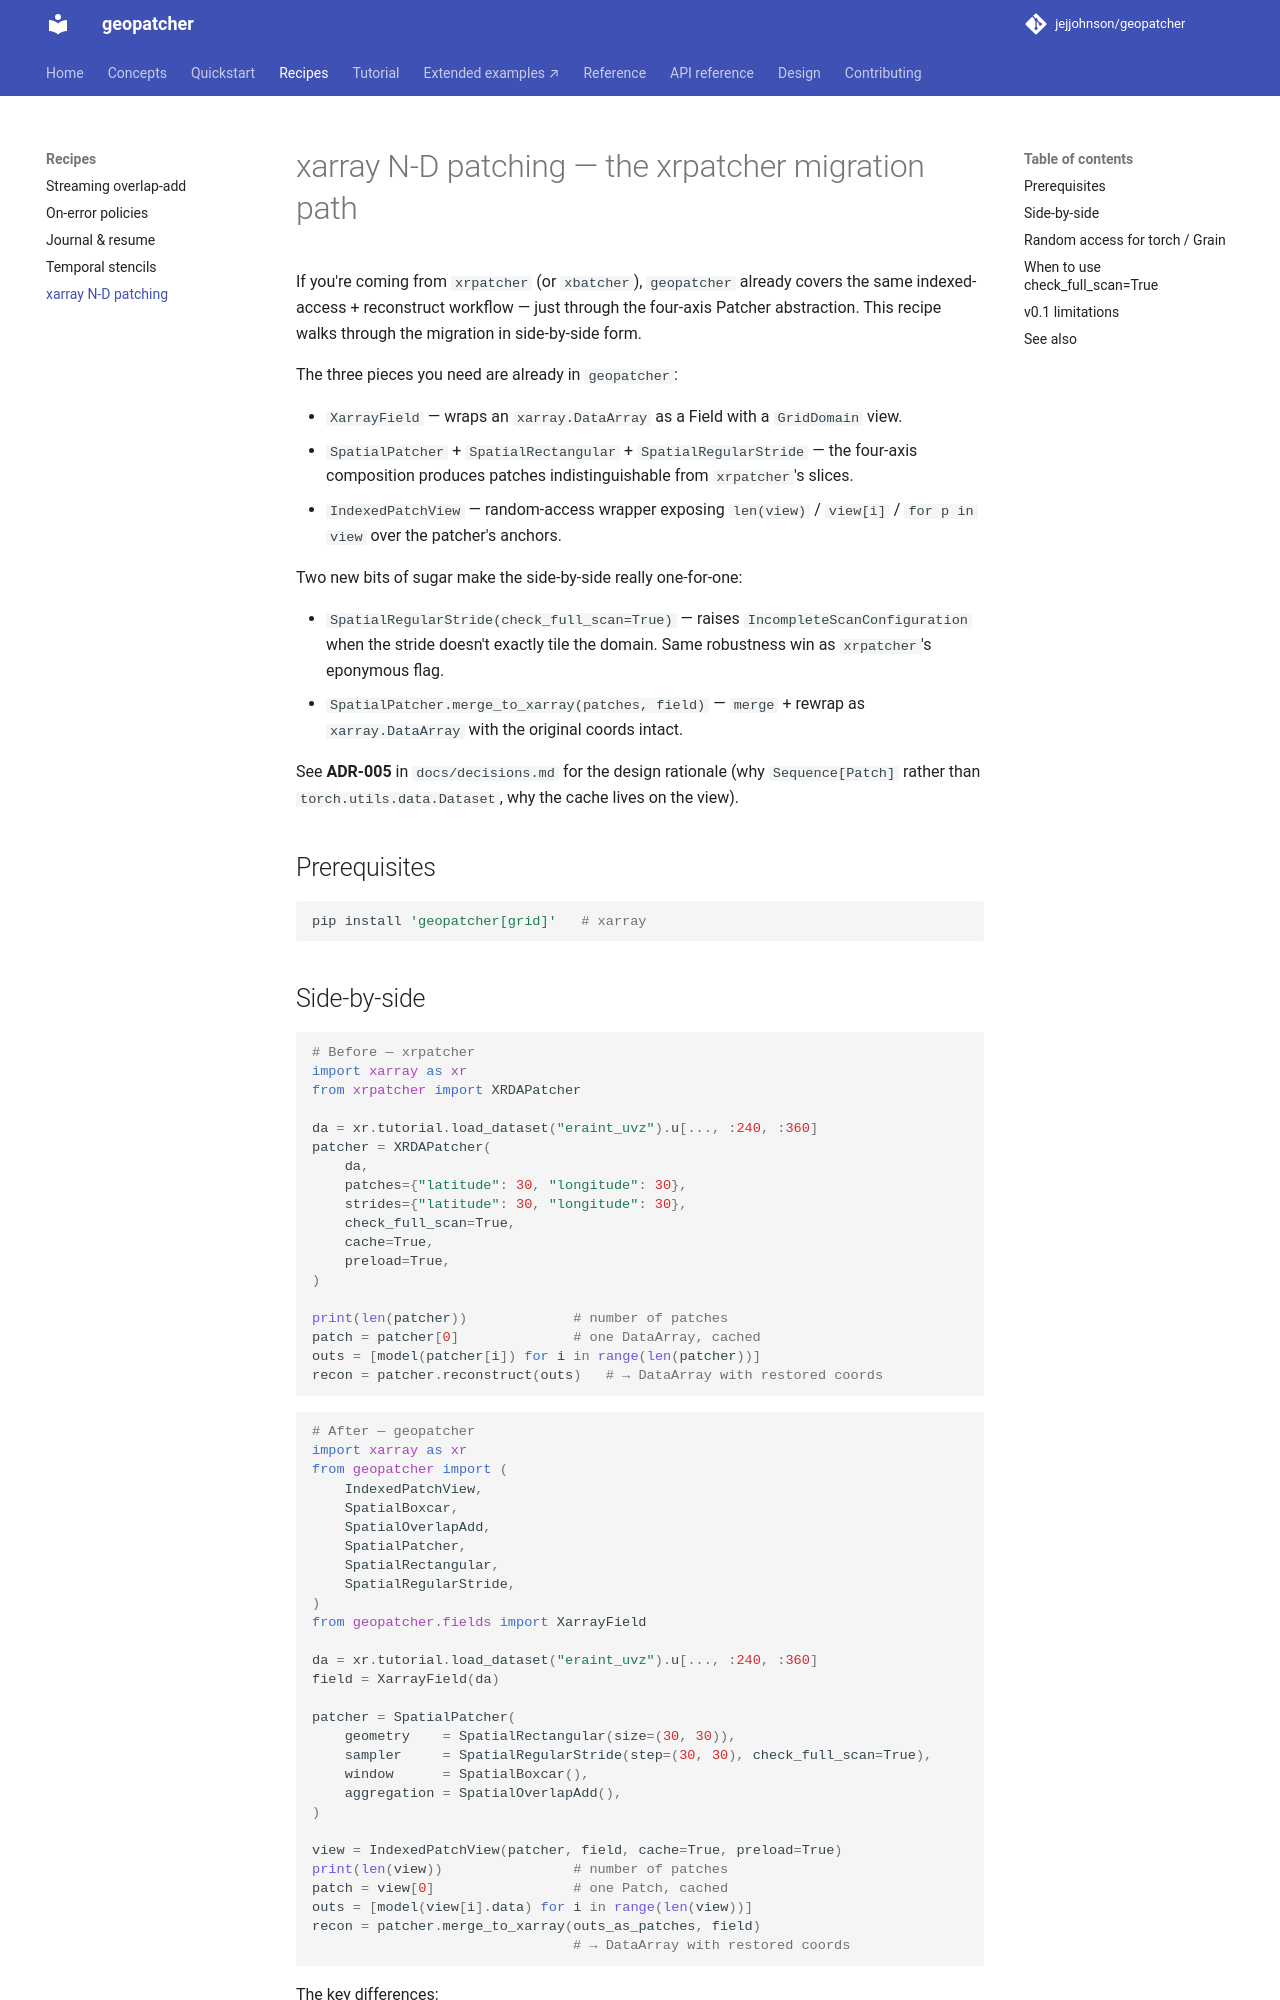

repository: jejjohnson/geopatcher · page: recipes/xarray-nd-patching/index.html · generator: mkdocs

# xarray N-D patching — the xrpatcher migration path

If you're coming from `xrpatcher` (or `xbatcher`), `geopatcher` already
covers the same indexed-access + reconstruct workflow — just through the
four-axis Patcher abstraction. This recipe walks through the migration in
side-by-side form.

The three pieces you need are already in `geopatcher`:

- `XarrayField` — wraps an `xarray.DataArray` as a Field with a
  `GridDomain` view.
- `SpatialPatcher` + `SpatialRectangular` + `SpatialRegularStride` —
  the four-axis composition produces patches indistinguishable from
  `xrpatcher`'s slices.
- `IndexedPatchView` — random-access wrapper exposing
  `len(view)` / `view[i]` / `for p in view` over the patcher's anchors.

Two new bits of sugar make the side-by-side really one-for-one:

- `SpatialRegularStride(check_full_scan=True)` — raises
  `IncompleteScanConfiguration` when the stride doesn't exactly tile
  the domain. Same robustness win as `xrpatcher`'s eponymous flag.
- `SpatialPatcher.merge_to_xarray(patches, field)` — `merge` + rewrap as
  `xarray.DataArray` with the original coords intact.

See **ADR-005** in `docs/decisions.md` for the design rationale (why
`Sequence[Patch]` rather than `torch.utils.data.Dataset`, why the cache
lives on the view).

## Prerequisites

```bash
pip install 'geopatcher[grid]'   # xarray
```
